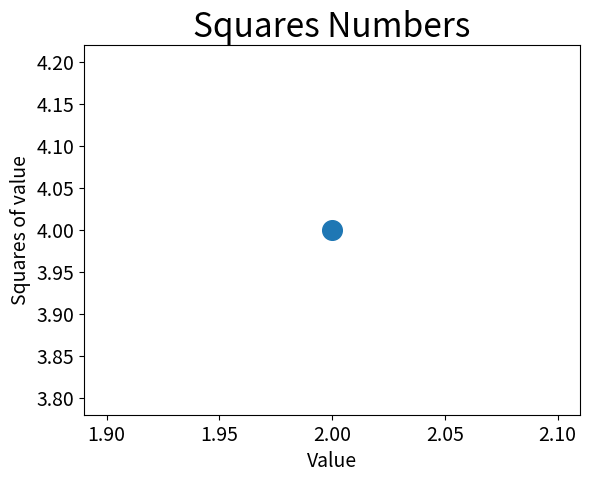

Recreate this plot in Python.
import matplotlib.pyplot as plt
plt.scatter(2, 4, s=200)
plt.title("Squares Numbers", fontsize=24)
plt.xlabel("Value", fontsize=14)
plt.ylabel("Squares of value", fontsize=14)
plt.tick_params(axis='both', which='major', labelsize=14)
plt.show()